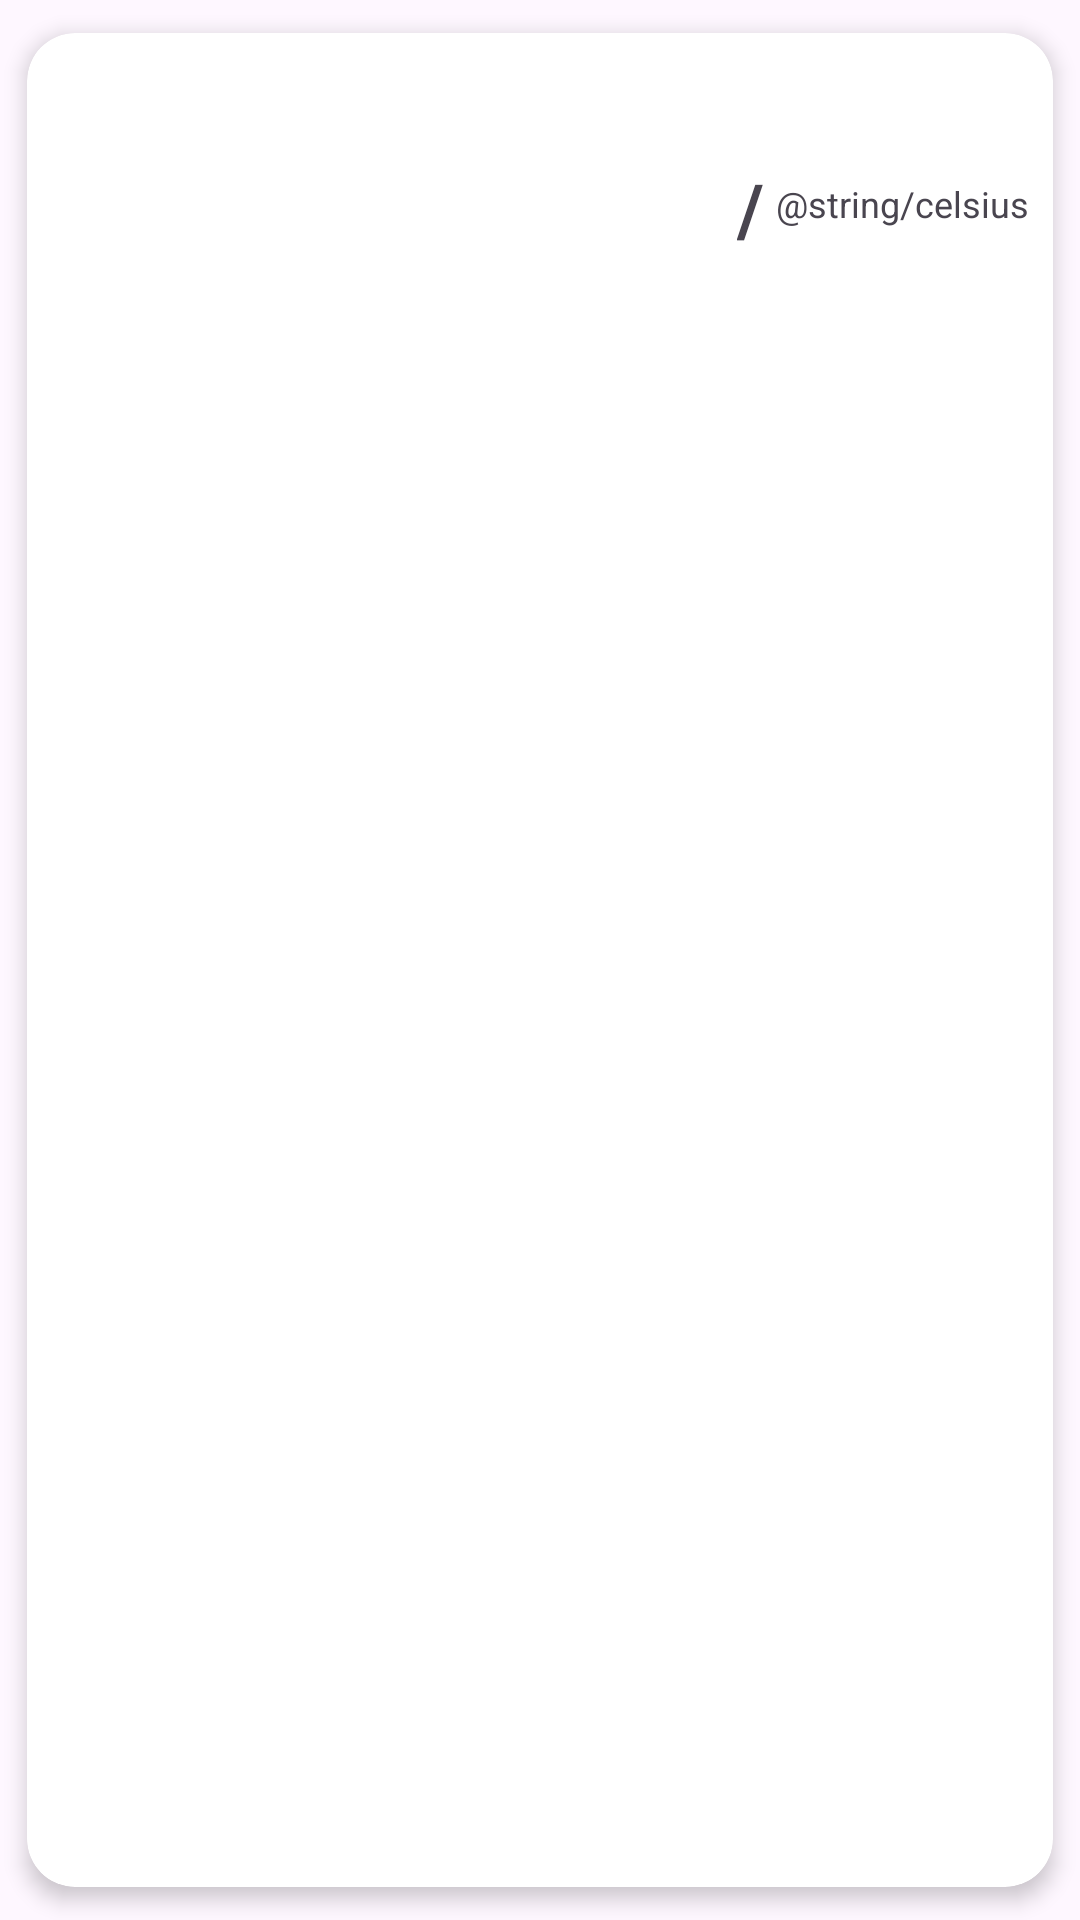

The Android layout XML behind this screen, and the referenced resources:
<!-- AndroidManifest.xml: application theme Theme.Weather -->
<!-- res/layout/favorite_item.xml -->
<?xml version="1.0" encoding="utf-8"?>
<androidx.cardview.widget.CardView xmlns:android="http://schemas.android.com/apk/res/android"
    xmlns:app="http://schemas.android.com/apk/res-auto"
    xmlns:tools="http://schemas.android.com/tools"
    android:id="@+id/favoriteCard"
    android:layout_width="match_parent"
    android:layout_height="wrap_content"
    app:cardCornerRadius="16dp"
    app:cardElevation="4dp"
    app:cardUseCompatPadding="true">

    <androidx.constraintlayout.widget.ConstraintLayout
        android:layout_width="match_parent"
        android:layout_height="wrap_content"
        android:padding="8dp">

        <ImageView
            android:id="@+id/favoriteWeatherIcon"
            android:layout_width="100dp"
            android:layout_height="100dp"
            app:layout_constraintStart_toStartOf="parent"
            app:layout_constraintTop_toTopOf="parent"
            tools:src="@drawable/weather_icon_placeholder" />

        <TextView
            android:id="@+id/favoriteCityTxtV"
            android:layout_width="0dp"
            android:layout_height="wrap_content"
            android:layout_marginStart="4dp"
            android:layout_marginEnd="4dp"
            android:gravity="center"
            android:textSize="20sp"
            app:layout_constraintBottom_toTopOf="@+id/favoriteWeatherDescriptionTxtV"
            app:layout_constraintEnd_toStartOf="@+id/favoriteMaxTempTxtV"
            app:layout_constraintStart_toEndOf="@id/favoriteWeatherIcon"
            app:layout_constraintTop_toTopOf="parent"
            tools:text="City" />

        <TextView
            android:id="@+id/favoriteWeatherDescriptionTxtV"
            android:layout_width="wrap_content"
            android:layout_height="wrap_content"
            android:textSize="16sp"
            app:layout_constraintBottom_toBottomOf="parent"
            app:layout_constraintEnd_toEndOf="@id/favoriteCityTxtV"
            app:layout_constraintHorizontal_bias="0.5"
            app:layout_constraintStart_toStartOf="@id/favoriteCityTxtV"
            app:layout_constraintTop_toBottomOf="@+id/favoriteCityTxtV"
            tools:text="Clouds" />

        <TextView
            android:id="@+id/favoriteMaxTempTxtV"
            android:layout_width="wrap_content"
            android:layout_height="wrap_content"
            android:layout_marginEnd="4dp"
            android:textSize="20sp"
            android:textStyle="bold"
            app:layout_constraintBottom_toBottomOf="parent"
            app:layout_constraintEnd_toStartOf="@id/slashTxtV"
            app:layout_constraintTop_toTopOf="parent"
            tools:text="23" />

        <TextView
            android:id="@+id/slashTxtV"
            android:layout_width="wrap_content"
            android:layout_height="wrap_content"
            android:layout_marginEnd="4dp"
            android:text="/"
            android:textSize="24sp"
            android:textStyle="bold"
            app:layout_constraintBottom_toBottomOf="parent"
            app:layout_constraintEnd_toStartOf="@id/favoriteMinTempTxtV"
            app:layout_constraintTop_toTopOf="parent" />

        <TextView
            android:id="@+id/favoriteMinTempTxtV"
            android:layout_width="wrap_content"
            android:layout_height="wrap_content"
            android:textSize="16sp"
            app:layout_constraintBottom_toBottomOf="parent"
            app:layout_constraintEnd_toStartOf="@id/favoriteTempUnitTxtV"
            app:layout_constraintTop_toTopOf="parent"
            tools:text="16" />

        <TextView
            android:id="@+id/favoriteTempUnitTxtV"
            android:layout_width="wrap_content"
            android:layout_height="wrap_content"
            android:layout_marginTop="4dp"
            android:text="@string/celsius"
            android:textSize="12sp"
            app:layout_constraintEnd_toEndOf="parent"
            app:layout_constraintTop_toTopOf="@id/favoriteMaxTempTxtV" />

    </androidx.constraintlayout.widget.ConstraintLayout>
</androidx.cardview.widget.CardView>
<!-- resources referenced by this layout -->
<resources>
  <!-- drawable weather_icon_placeholder: vector/xml drawable (drawable, 2043 chars, omitted) -->
  <string name="celsius">\u2103</string>
  <style name="Theme.Weather" parent="Base.Theme.Weather" />
  <style name="Base.Theme.Weather" parent="Theme.Material3.Light.NoActionBar">
          
          
          <item name="android:statusBarColor">#5869FD</item>
  
      </style>
</resources>
